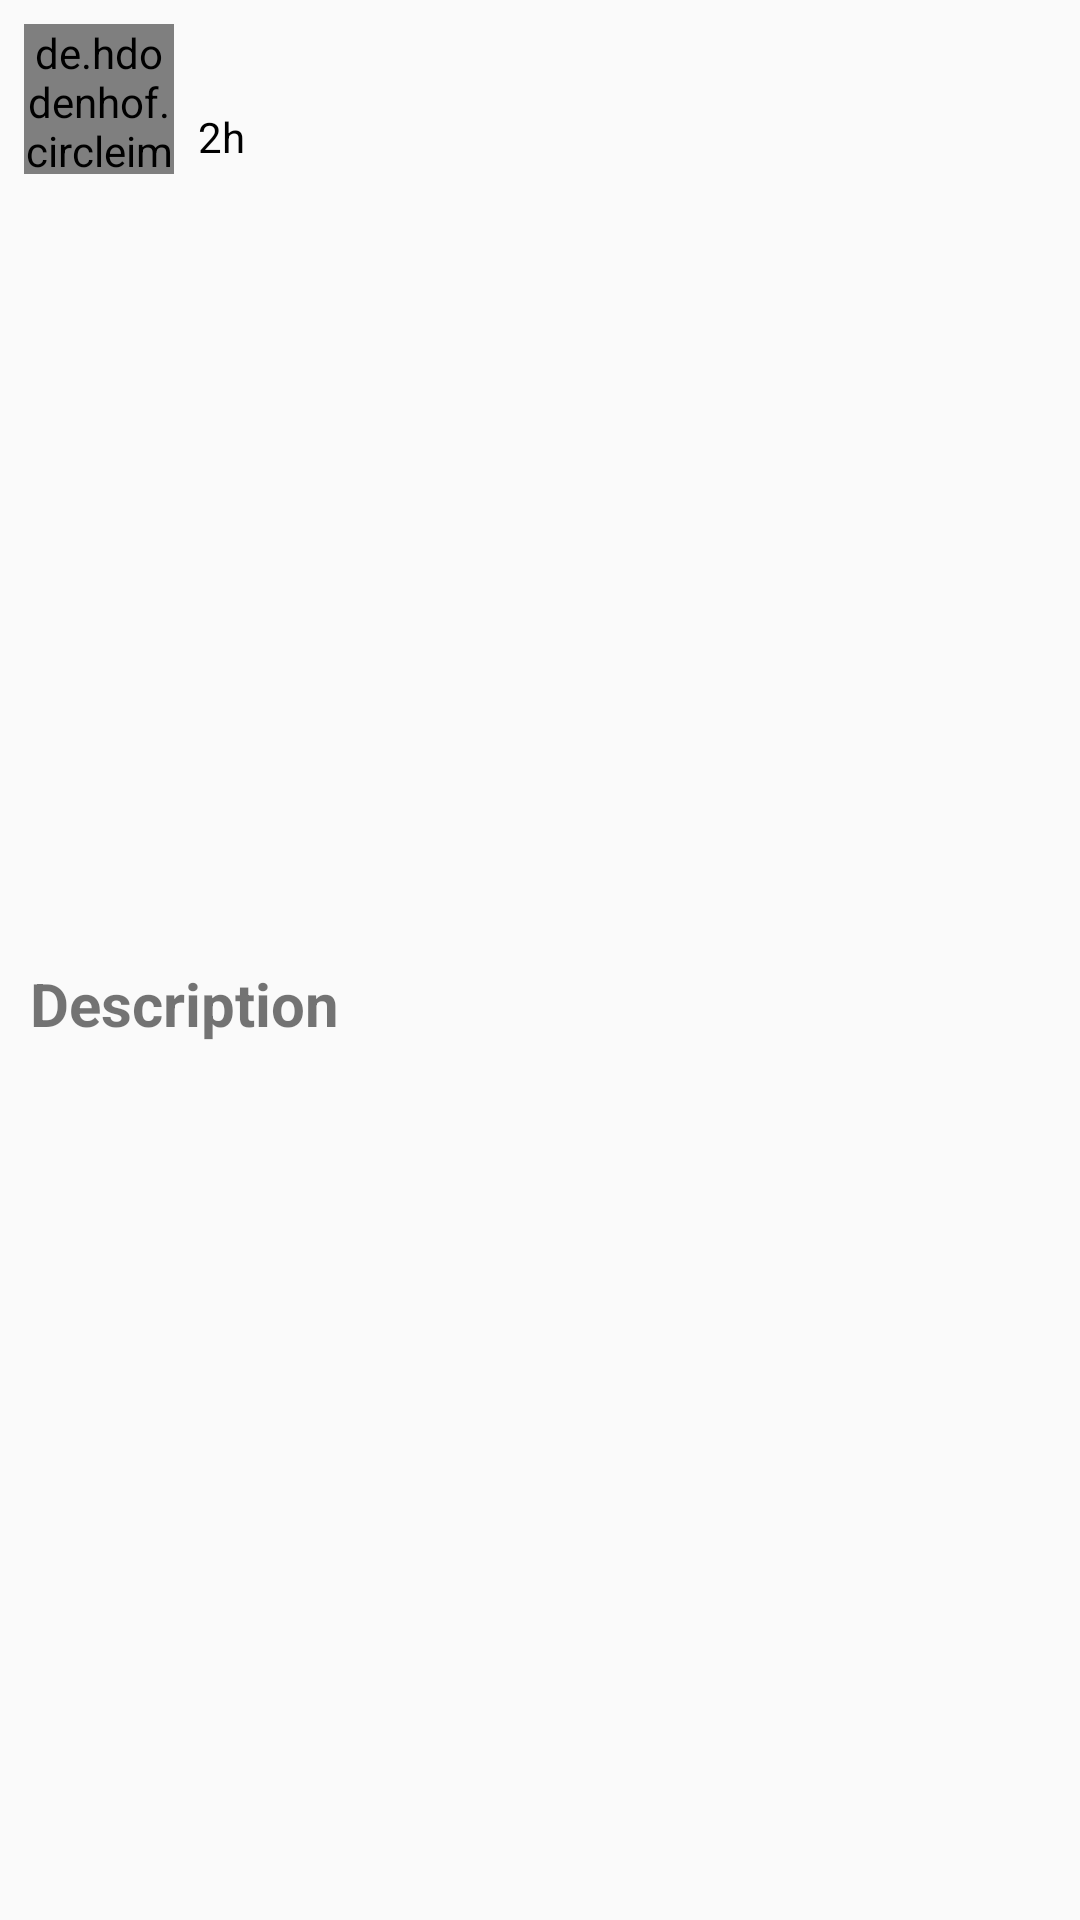

The Android layout XML behind this screen, and the referenced resources:
<!-- AndroidManifest.xml: application theme Theme.VibeVault -->
<!-- res/layout/home_items.xml -->
<?xml version="1.0" encoding="utf-8"?>
<RelativeLayout xmlns:android="http://schemas.android.com/apk/res/android"
    android:layout_width="wrap_content"
    android:layout_height="wrap_content"
    android:layout_marginBottom="10dp"
    xmlns:app="http://schemas.android.com/apk/res-auto">

    <de.hdodenhof.circleimageview.CircleImageView
        android:id="@+id/profileImage"
        android:layout_width="50dp"
        android:layout_height="50dp"
        android:layout_marginStart="8dp"
        android:layout_marginTop="8dp"
        android:layout_marginEnd="8dp"
        android:layout_marginBottom="8dp"
        android:src="@drawable/ic_person"
        app:civ_border_color="#434343"
        app:civ_border_width="1dp" />

    <LinearLayout
        android:layout_width="match_parent"
        android:layout_height="56dp"
        android:layout_marginTop="8dp"
        android:layout_marginBottom="8dp"
        android:layout_toEndOf="@id/profileImage"
        android:layout_toRightOf="@id/profileImage"
        android:gravity="center_vertical"
        android:orientation="vertical">

        <TextView
            android:id="@+id/nameTv"
            android:layout_width="match_parent"
            android:layout_height="wrap_content"
            android:textColor="#000"
            android:textStyle="bold" />

        <TextView
            android:id="@+id/timeTv"
            android:layout_width="match_parent"
            android:layout_height="wrap_content"
            android:text="2h"
            android:textColor="#000" />

    </LinearLayout>

    <ImageView
        android:id="@+id/imageView"
        android:layout_width="match_parent"
        android:layout_height="220dp"
        android:layout_below="@id/profileImage"
        android:scaleType="centerCrop" />

    <LinearLayout
        android:id="@+id/linearLayout"
        android:layout_width="match_parent"
        android:layout_height="wrap_content"
        android:layout_below="@id/imageView"
        android:orientation="horizontal">

        <CheckBox
            android:id="@+id/likeBtn"
            android:layout_width="wrap_content"
            android:layout_height="wrap_content"
            android:layout_marginStart="8dp"
            android:layout_marginTop="8dp"
            android:layout_marginEnd="8dp"
            android:layout_marginBottom="8dp"
            android:button="@drawable/heart_check" />

        <TextView
            android:id="@+id/likeCountTv"
            android:layout_width="wrap_content"
            android:layout_height="wrap_content"
            android:layout_below="@id/descTv"
            android:paddingStart="8dp"
            android:paddingEnd="8dp"
            android:textSize="15dp"
            android:textStyle="bold"
            android:layout_marginTop="8dp"
            android:layout_marginLeft="-4dp"
            />

    </LinearLayout>

    <TextView
        android:id="@+id/descTv"
        android:layout_width="wrap_content"
        android:layout_height="wrap_content"
        android:layout_below="@id/linearLayout"
        android:paddingStart="10dp"
        android:textSize="20dp"
        android:paddingEnd="100dp"
        android:text="Description"
        android:textStyle="bold" />


</RelativeLayout>
<!-- resources referenced by this layout -->
<resources>
  <style name="Theme.VibeVault" parent="Theme.AppCompat.Light.NoActionBar">
          
          <item name="colorPrimary">@color/purple_500</item>
          <item name="colorPrimaryDark">@color/purple_700</item>
          <item name="colorAccent">@color/teal_200</item>
          
          <item name="background">@color/textbox</item>
      </style>
  <color name="purple_500">#FF6200EE</color>
  <color name="purple_700">#FF3700B3</color>
  <color name="teal_200">#FF03DAC5</color>
  <color name="textbox">#E8DFCA</color>
</resources>
